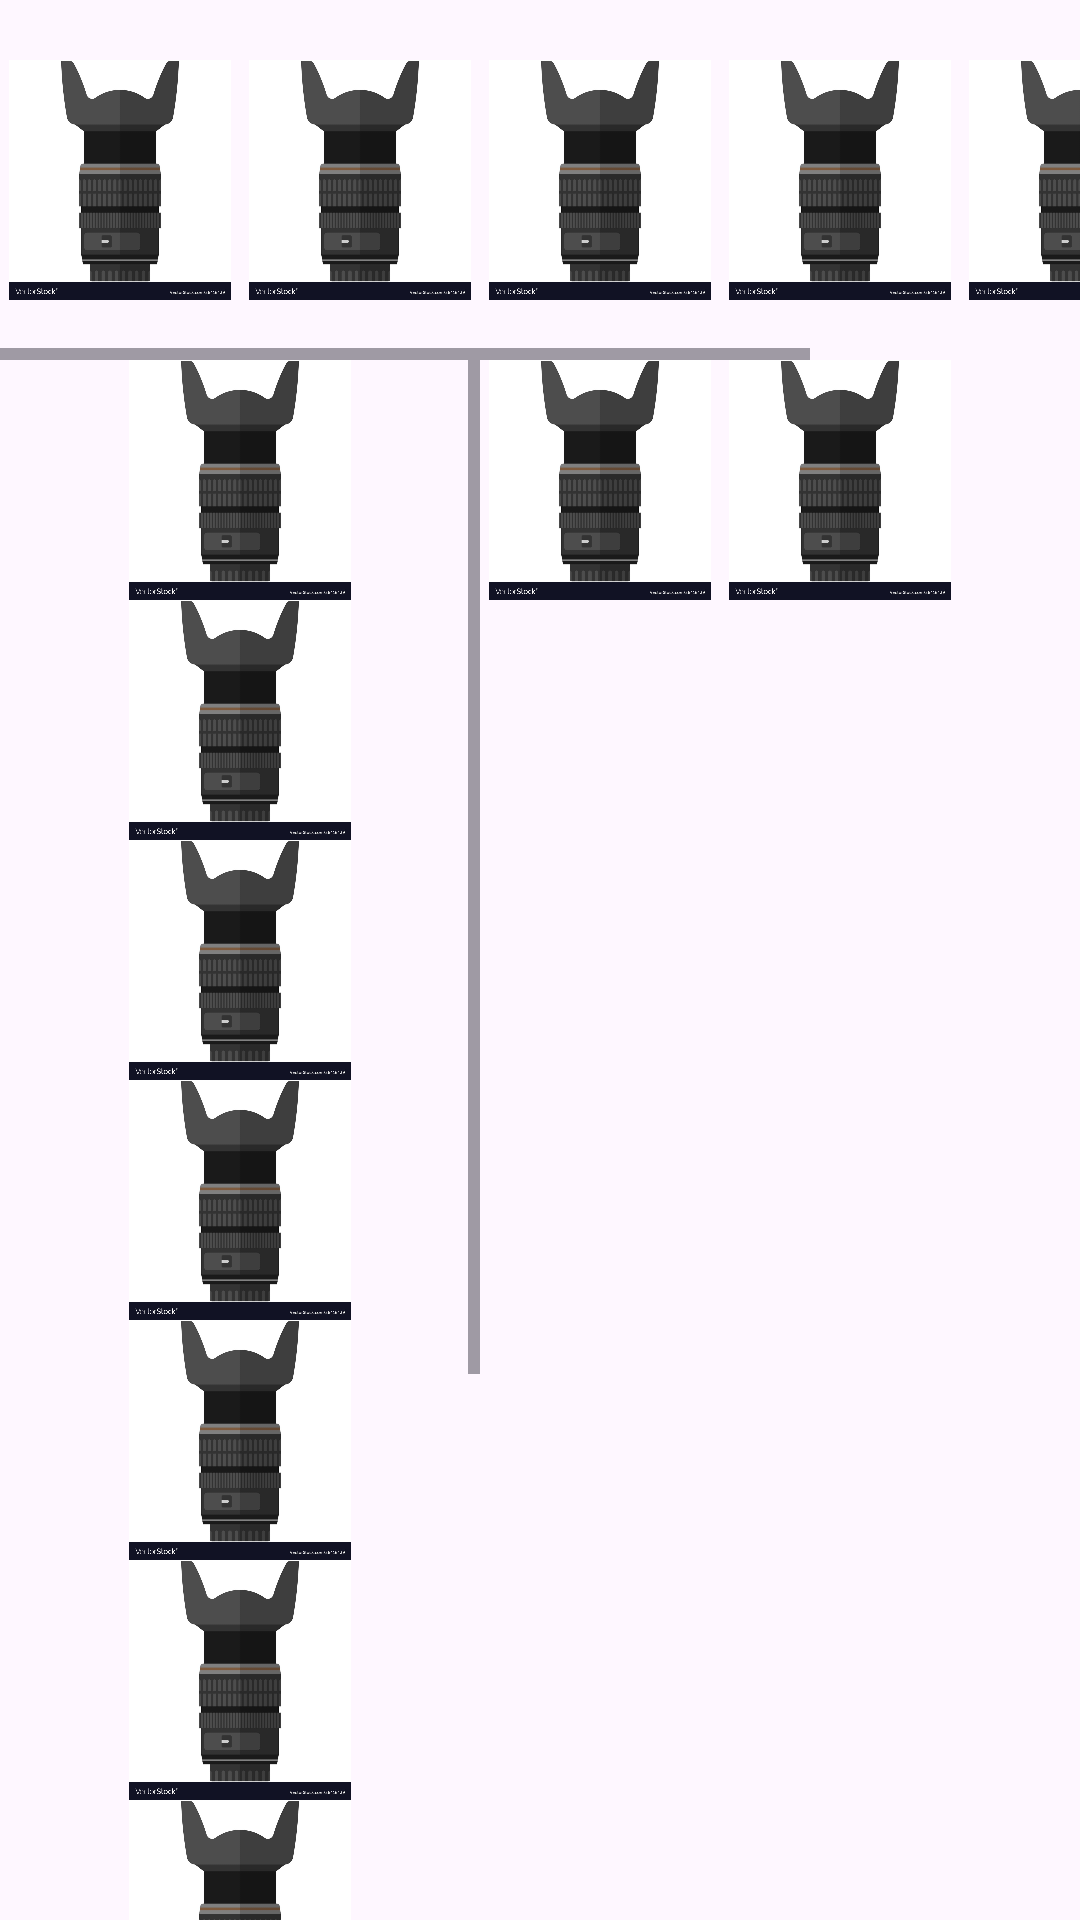

The Android layout XML behind this screen, and the referenced resources:
<!-- AndroidManifest.xml: application theme Theme.SemesterSix -->
<!-- res/layout/activity_mainmenu.xml -->
<?xml version="1.0" encoding="utf-8"?>
<LinearLayout
    xmlns:android="http://schemas.android.com/apk/res/android"
    android:layout_width="match_parent"
    android:layout_height="match_parent"
    android:orientation="vertical">

    <HorizontalScrollView
        android:layout_width="wrap_content"
        android:layout_height="wrap_content">

        <LinearLayout
            android:layout_width="match_parent"
            android:layout_height="120sp"
            android:orientation="horizontal"
            android:gravity="center_vertical">

            <ImageView
                android:layout_width="80sp"
                android:layout_height="80sp"
                android:src="@drawable/camera_lens"
                />

            <ImageView
                android:layout_width="80sp"
                android:layout_height="80sp"
                android:src="@drawable/camera_lens"
                />

            <ImageView
                android:layout_width="80sp"
                android:layout_height="80sp"
                android:src="@drawable/camera_lens"
                />

            <ImageView
                android:layout_width="80sp"
                android:layout_height="80sp"
                android:src="@drawable/camera_lens"
                />

            <ImageView
                android:layout_width="80sp"
                android:layout_height="80sp"
                android:src="@drawable/camera_lens"
                />

            <ImageView
                android:layout_width="80sp"
                android:layout_height="80sp"
                android:src="@drawable/camera_lens"
                />

        </LinearLayout>
    </HorizontalScrollView>

    <LinearLayout
        android:layout_width="match_parent"
        android:layout_height="match_parent"
        android:orientation="horizontal">

        <ScrollView
            android:layout_width="wrap_content"
            android:layout_height="wrap_content">

            <LinearLayout
                android:layout_width="160sp"
                android:layout_height="match_parent"
                android:orientation="vertical"
                android:gravity="center_horizontal">

                <ImageView
                    android:layout_width="80sp"
                    android:layout_height="80sp"
                    android:src="@drawable/camera_lens"
                    />

                <ImageView
                    android:layout_width="80sp"
                    android:layout_height="80sp"
                    android:src="@drawable/camera_lens"
                    />

                <ImageView
                    android:layout_width="80sp"
                    android:layout_height="80sp"
                    android:src="@drawable/camera_lens"
                    />

                <ImageView
                    android:layout_width="80sp"
                    android:layout_height="80sp"
                    android:src="@drawable/camera_lens"
                    />

                <ImageView
                    android:layout_width="80sp"
                    android:layout_height="80sp"
                    android:src="@drawable/camera_lens"
                    />

                <ImageView
                    android:layout_width="80sp"
                    android:layout_height="80sp"
                    android:src="@drawable/camera_lens"
                    />

                <ImageView
                    android:layout_width="80sp"
                    android:layout_height="80sp"
                    android:src="@drawable/camera_lens"
                    />

                <ImageView
                    android:layout_width="80sp"
                    android:layout_height="80sp"
                    android:src="@drawable/camera_lens"
                    />

                <ImageView
                    android:layout_width="80sp"
                    android:layout_height="80sp"
                    android:src="@drawable/camera_lens"
                    />

                <ImageView
                    android:layout_width="80sp"
                    android:layout_height="80sp"
                    android:src="@drawable/camera_lens"
                    />

            </LinearLayout>

        </ScrollView>

        <LinearLayout
            android:layout_width="match_parent"
            android:layout_height="match_parent"
            android:orientation="horizontal">

            <ImageView
                android:layout_width="80sp"
                android:layout_height="80sp"
                android:src="@drawable/camera_lens"
                />

            <ImageView
                android:layout_width="80sp"
                android:layout_height="80sp"
                android:src="@drawable/camera_lens"
                />

        </LinearLayout>

    </LinearLayout>

</LinearLayout>
<!-- resources referenced by this layout -->
<resources>
  <!-- drawable camera_lens: jpg bitmap (drawable, 57181 bytes) -->
  <style name="Theme.SemesterSix" parent="Base.Theme.SemesterSix" />
  <style name="Base.Theme.SemesterSix" parent="Theme.Material3.DayNight.NoActionBar">
          
          
      </style>
</resources>
